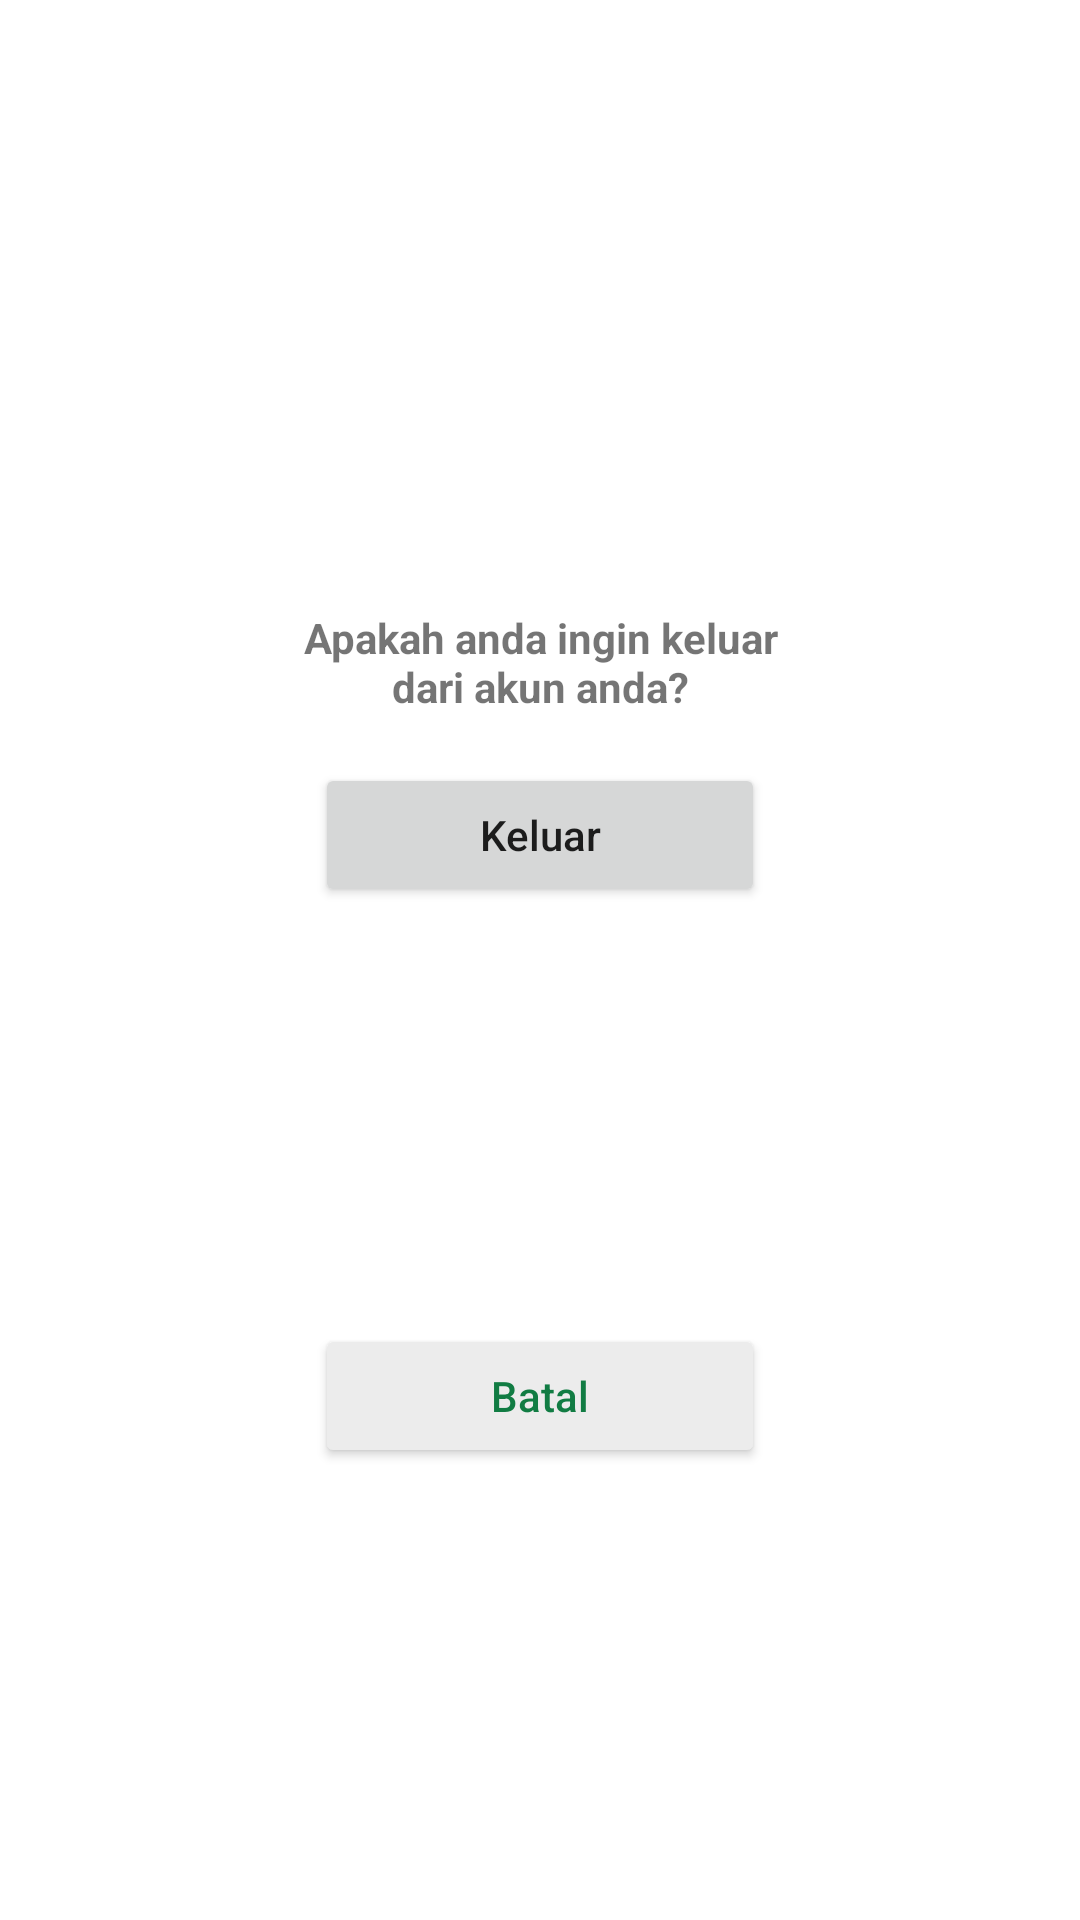

Layout XML and referenced resources for this Android screen:
<!-- AndroidManifest.xml: application theme Theme.Tanamin -->
<!-- res/layout/custom_alert_logout.xml -->
<?xml version="1.0" encoding="utf-8"?>
<androidx.constraintlayout.widget.ConstraintLayout xmlns:android="http://schemas.android.com/apk/res/android"
    xmlns:app="http://schemas.android.com/apk/res-auto"
    android:layout_width="wrap_content"
    android:layout_height="wrap_content"
    android:padding="20dp">

    <ImageView
        android:id="@+id/imageView5"
        android:layout_width="175dp"
        android:layout_height="175dp"
        android:layout_gravity="center"
        android:contentDescription="@string/status_icon"
        app:layout_constraintBottom_toBottomOf="parent"
        app:layout_constraintEnd_toEndOf="parent"
        app:layout_constraintStart_toStartOf="parent"
        app:layout_constraintTop_toTopOf="parent"
        app:layout_constraintVertical_bias="0.0"
        app:srcCompat="@drawable/ic_baseline_logout_24" />

    <TextView
        android:id="@+id/infoDialog"
        android:layout_width="wrap_content"
        android:layout_height="wrap_content"
        android:layout_marginTop="8dp"
        android:ems="10"
        android:gravity="center"
        android:text="@string/are_you_sure_want_to_logout"
        android:textSize="14sp"
        android:textStyle="bold"
        app:layout_constraintEnd_toEndOf="parent"
        app:layout_constraintHorizontal_bias="0.501"
        app:layout_constraintStart_toStartOf="parent"
        app:layout_constraintTop_toBottomOf="@+id/imageView5" />

    <Button
        android:id="@+id/logoutConfirm"
        android:layout_width="150dp"
        android:layout_height="wrap_content"
        android:layout_marginTop="16dp"
        android:insetTop="0dp"
        android:insetBottom="0dp"
        android:text="@string/logout"
        android:textAllCaps="false"
        app:cornerRadius="10dp"
        app:layout_constraintEnd_toEndOf="parent"
        app:layout_constraintStart_toStartOf="parent"
        app:layout_constraintTop_toBottomOf="@+id/infoDialog" />

    <Button
        android:id="@+id/cancelButton"
        android:layout_width="150dp"
        android:layout_height="wrap_content"
        android:layout_marginTop="8dp"
        android:backgroundTint="@color/grey_soft"
        android:insetTop="0dp"
        android:insetBottom="0dp"
        android:text="@string/cancel"
        android:textAllCaps="false"
        android:textColor="@color/green_soft"
        app:cornerRadius="10dp"
        app:layout_constraintBottom_toBottomOf="parent"
        app:layout_constraintEnd_toEndOf="parent"
        app:layout_constraintHorizontal_bias="0.5"
        app:layout_constraintStart_toStartOf="parent"
        app:layout_constraintTop_toBottomOf="@+id/logoutConfirm" />

</androidx.constraintlayout.widget.ConstraintLayout>
<!-- resources referenced by this layout -->
<resources>
  <color name="green_soft">#117C43</color>
  <color name="grey_soft">#ECECEC</color>
  <string name="are_you_sure_want_to_logout">Apakah anda ingin keluar dari akun anda?</string>
  <string name="cancel">Batal</string>
  <string name="logout">Keluar</string>
  <string name="status_icon">Ikon Status</string>
  <style name="Theme.Tanamin" parent="Theme.MaterialComponents.DayNight.DarkActionBar">
          <item name="colorPrimary">@color/green_soft</item>
          <item name="colorPrimaryVariant">@color/green_dark_soft</item>
          <item name="colorOnPrimary">@color/white</item>
          <item name="colorSecondary">@color/green_light</item>
          <item name="colorSecondaryVariant">@color/green_light_soft</item>
          <item name="colorOnSecondary">@color/grey_soft</item>
          <item name="android:statusBarColor">?attr/colorPrimary</item>
          <item name="android:navigationBarColor">?attr/colorPrimary</item>
          <item name="android:windowSharedElementsUseOverlay">false</item>
      </style>
  <color name="green_dark_soft">#01612E</color>
  <color name="white">#FFFFFF</color>
  <color name="green_light">#95D550</color>
  <color name="green_light_soft">#B7EB7E</color>
</resources>
